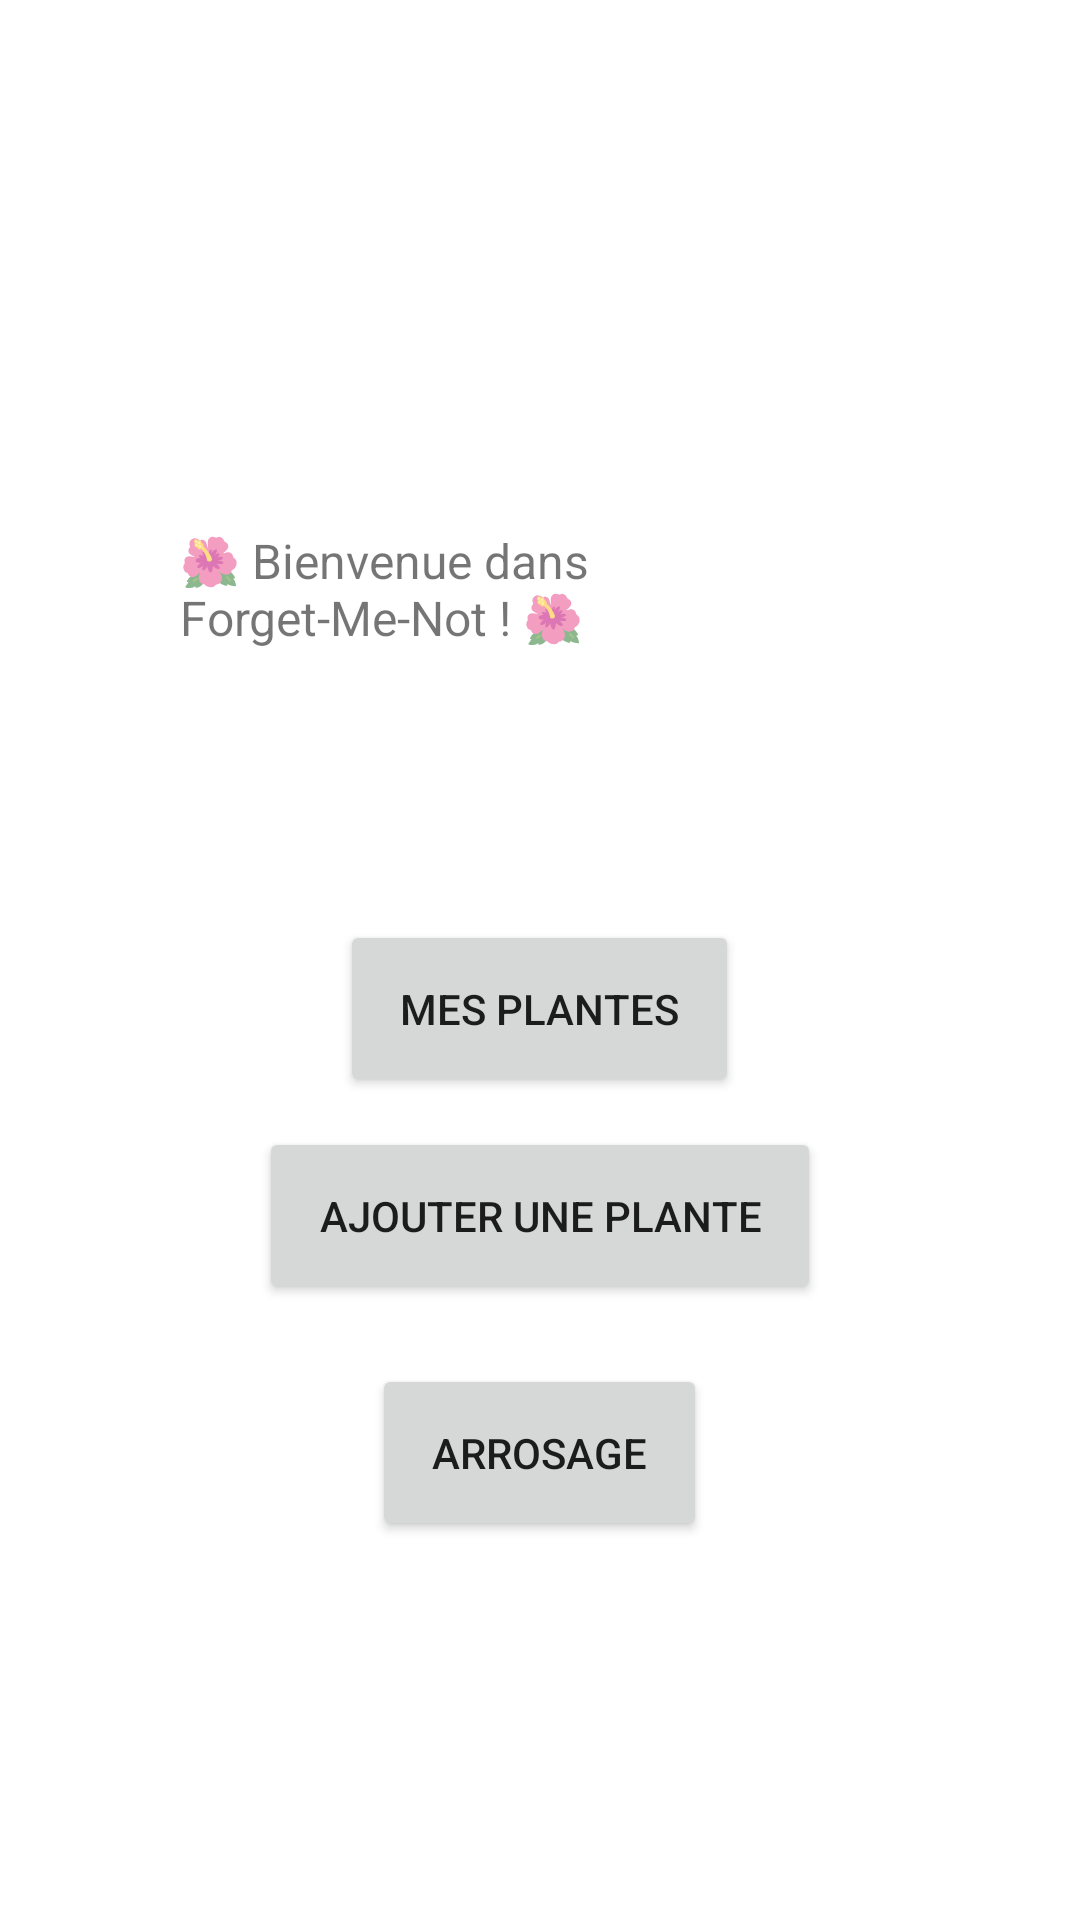

Produce the Android XML layout that renders to this screen, including the resource entries it uses.
<!-- AndroidManifest.xml: application theme Theme.ForgetMeNot -->
<!-- res/layout/activity_main.xml -->
<?xml version="1.0" encoding="utf-8"?>
<androidx.constraintlayout.widget.ConstraintLayout
    xmlns:android="http://schemas.android.com/apk/res/android"
    xmlns:app="http://schemas.android.com/apk/res-auto"
    xmlns:tools="http://schemas.android.com/tools"
    android:layout_width="match_parent"
    android:layout_height="match_parent"
    tools:context=".MainActivity">


    <LinearLayout
        android:layout_width="match_parent"
        android:layout_height="match_parent"
        android:orientation="vertical"
        android:gravity="center">

        <TextView
            android:layout_width="wrap_content"
            android:layout_height="wrap_content"
            android:text="@string/bienvenue_dans_forget_me_not"
            android:layout_margin="50dp"
            android:layout_gravity="center"
            android:padding="10dp"
            android:textSize="16sp"/>

        <Button
            android:id="@+id/plants"
            android:layout_width="wrap_content"
            android:layout_height="wrap_content"
            android:text="@string/mes_plantes"
            android:layout_marginTop="30dp"
            android:layout_gravity="center"
            android:padding="20dp"/>

        <Button
            android:id="@+id/add"
            android:layout_width="wrap_content"
            android:layout_height="wrap_content"
            android:text="@string/ajouter_une_plante"
            android:layout_margin="10dp"
            android:layout_gravity="center"
            android:padding="20dp"/>

        <Button
            android:id="@+id/watering"
            android:layout_width="wrap_content"
            android:layout_height="wrap_content"
            android:text="@string/watering"
            android:layout_margin="10dp"
            android:layout_gravity="center"
            android:padding="20dp"/>

    </LinearLayout>

</androidx.constraintlayout.widget.ConstraintLayout>
<!-- resources referenced by this layout -->
<resources>
  <string name="ajouter_une_plante">Ajouter une plante</string>
  <string name="bienvenue_dans_forget_me_not">🌺 Bienvenue dans Forget-Me-Not ! 🌺</string>é
  <string name="mes_plantes">Mes Plantes</string>
  <string name="watering">Arrosage</string>
  <style name="Theme.ForgetMeNot" parent="Theme.MaterialComponents.DayNight.DarkActionBar">
          
          <item name="colorPrimary">@color/green</item>
          <item name="colorPrimaryVariant">@color/green_dark</item>
          <item name="colorOnPrimary">@color/white</item>
          
          <item name="colorSecondary">@color/brown</item>
          <item name="colorSecondaryVariant">@color/brown_dark</item>
          <item name="colorOnSecondary">@color/black</item>
          
          <item name="android:statusBarColor" tools:targetApi="l">?attr/colorPrimaryVariant</item>
          
          <item name="windowNoTitle">true</item>
      </style>
  <color name="green">#388E3C</color>
  <color name="green_dark">#00600F</color>
  <color name="white">#FFFFFFFF</color>
  <color name="brown">#8D6E63</color>
  <color name="brown_dark">#5F4339</color>
  <color name="black">#FF000000</color>
</resources>
